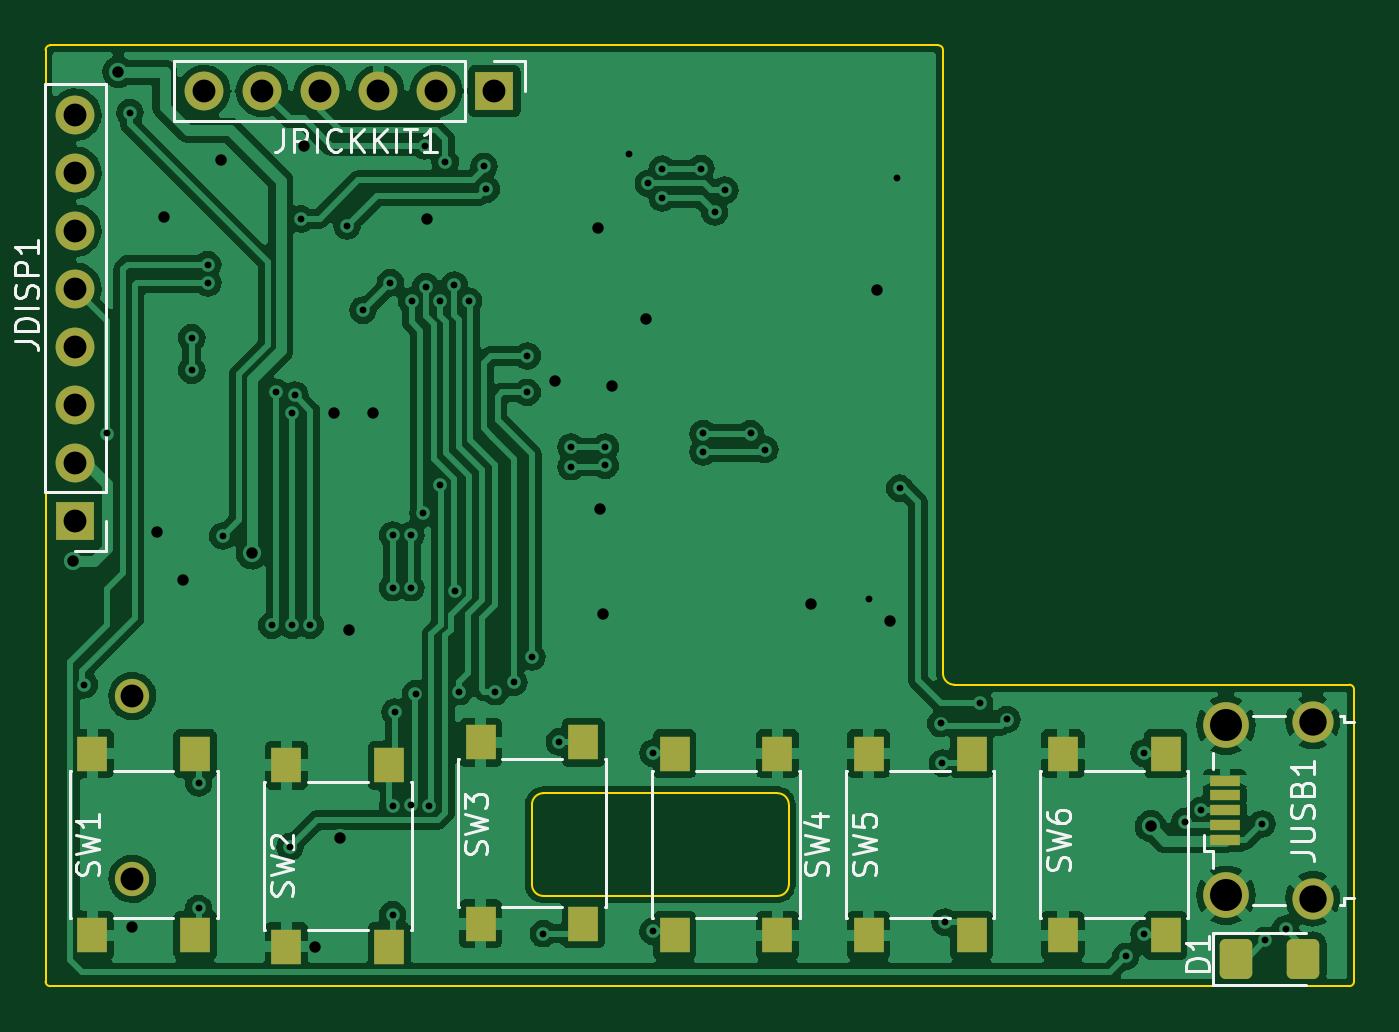
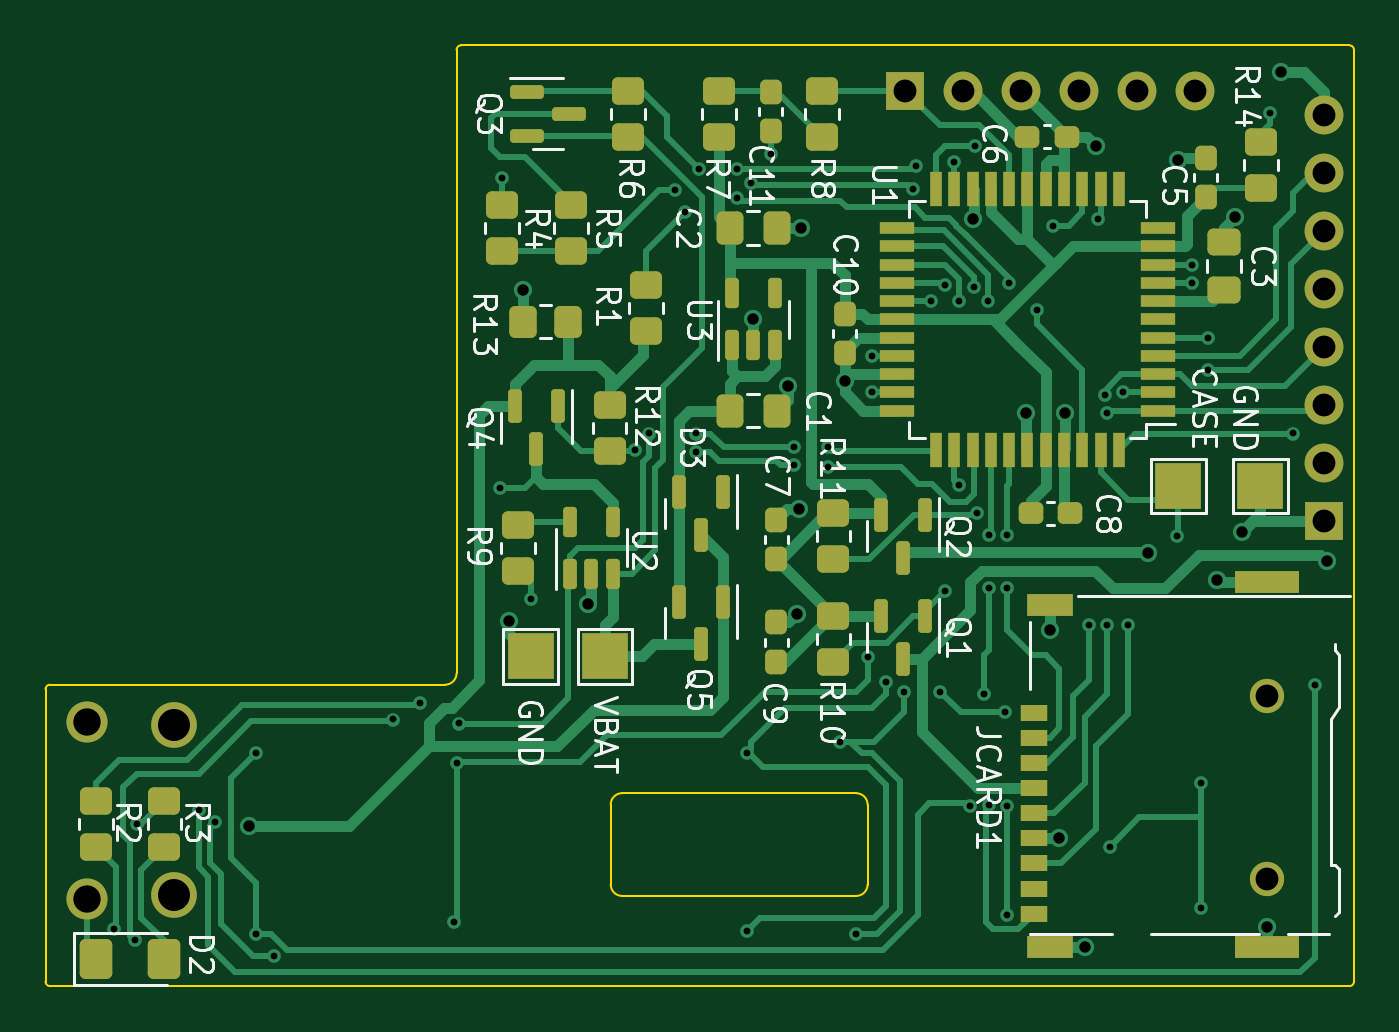
Circuit board: 10 layer files. Board 57.3 x 41.2 mm.
- bottom_copper: datakeyboard-B_Cu.gbr (43601 bytes)
- bottom_mask: datakeyboard-B_Mask.gbr (7694 bytes)
- paste: datakeyboard-B_Paste.gbr (6712 bytes)
- bottom_silk: datakeyboard-B_Silkscreen.gbr (39513 bytes)
- outline: datakeyboard-Edge_Cuts.gbr (2343 bytes)
- top_copper: datakeyboard-F_Cu.gbr (169093 bytes)
- top_mask: datakeyboard-F_Mask.gbr (2887 bytes)
- top_silk: datakeyboard-F_Silkscreen.gbr (15721 bytes)
- drill: datakeyboard-NPTH.drl (272 bytes)
- drill: datakeyboard-PTH.drl (2587 bytes)

=== bottom_copper: datakeyboard-B_Cu.gbr (43601 bytes, source omitted) ===
=== bottom_mask: datakeyboard-B_Mask.gbr (7694 bytes, source omitted) ===
=== paste: datakeyboard-B_Paste.gbr (6712 bytes, source omitted) ===
=== bottom_silk: datakeyboard-B_Silkscreen.gbr (39513 bytes, source omitted) ===
=== outline: datakeyboard-Edge_Cuts.gbr ===
%TF.GenerationSoftware,KiCad,Pcbnew,(6.0.9)*%
%TF.CreationDate,2023-11-17T13:22:31+01:00*%
%TF.ProjectId,datakeyboard,64617461-6b65-4796-926f-6172642e6b69,2*%
%TF.SameCoordinates,Original*%
%TF.FileFunction,Profile,NP*%
%FSLAX46Y46*%
G04 Gerber Fmt 4.6, Leading zero omitted, Abs format (unit mm)*
G04 Created by KiCad (PCBNEW (6.0.9)) date 2023-11-17 13:22:31*
%MOMM*%
%LPD*%
G01*
G04 APERTURE LIST*
%TA.AperFunction,Profile*%
%ADD10C,0.100000*%
%TD*%
G04 APERTURE END LIST*
D10*
X122000000Y-141750000D02*
G75*
G03*
X122500000Y-142250000I500000J0D01*
G01*
X100900000Y-105000000D02*
X139800000Y-105000000D01*
X133250000Y-138750000D02*
X133250000Y-141750000D01*
X141000000Y-133000000D02*
X157800000Y-133000000D01*
X132750000Y-142250000D02*
X132292893Y-142250000D01*
X122000000Y-138750000D02*
X122000000Y-141250000D01*
X132292893Y-137750000D02*
X132750000Y-137750000D01*
X140000000Y-132500000D02*
X140000000Y-132000000D01*
X158000000Y-133200000D02*
X158000000Y-146000000D01*
X122000000Y-138750000D02*
X122000000Y-138250000D01*
X133250000Y-138250000D02*
G75*
G03*
X132750000Y-137750000I-500000J0D01*
G01*
X100700000Y-146000000D02*
G75*
G03*
X100900000Y-146200000I200000J0D01*
G01*
X123000000Y-137750000D02*
X131000000Y-137750000D01*
X132292893Y-142250000D02*
X131000000Y-142250000D01*
X133250000Y-138250000D02*
X133250000Y-138750000D01*
X141000000Y-133000000D02*
X140500000Y-133000000D01*
X100700000Y-146000000D02*
X100700000Y-105200000D01*
X131000000Y-137750000D02*
X132292893Y-137750000D01*
X123000000Y-142250000D02*
X122500000Y-142250000D01*
X122000000Y-141750000D02*
X122000000Y-141250000D01*
X140000000Y-132500000D02*
G75*
G03*
X140500000Y-133000000I500000J0D01*
G01*
X132750000Y-142250000D02*
G75*
G03*
X133250000Y-141750000I0J500000D01*
G01*
X122500000Y-137750000D02*
G75*
G03*
X122000000Y-138250000I0J-500000D01*
G01*
X157800000Y-146200000D02*
G75*
G03*
X158000000Y-146000000I0J200000D01*
G01*
X140000000Y-105200000D02*
X140000000Y-132000000D01*
X158000000Y-133200000D02*
G75*
G03*
X157800000Y-133000000I-200000J0D01*
G01*
X157800000Y-146200000D02*
X100900000Y-146200000D01*
X140000000Y-105200000D02*
G75*
G03*
X139800000Y-105000000I-200000J0D01*
G01*
X122500000Y-137750000D02*
X123000000Y-137750000D01*
X131000000Y-142250000D02*
X123000000Y-142250000D01*
X100900000Y-105000000D02*
G75*
G03*
X100700000Y-105200000I0J-200000D01*
G01*
M02*

=== top_copper: datakeyboard-F_Cu.gbr (169093 bytes, source omitted) ===
=== top_mask: datakeyboard-F_Mask.gbr (2887 bytes, source withheld) ===
=== top_silk: datakeyboard-F_Silkscreen.gbr (15721 bytes, source omitted) ===
=== drill: datakeyboard-NPTH.drl ===
M48
; DRILL file {KiCad (6.0.9)} date Fri Nov 17 13:21:11 2023
; FORMAT={-:-/ absolute / inch / decimal}
; #@! TF.CreationDate,2023-11-17T13:21:11+01:00
; #@! TF.GenerationSoftware,Kicad,Pcbnew,(6.0.9)
; #@! TF.FileFunction,NonPlated,1,2,NPTH
FMAT,2
INCH
%
G90
G05
T0
M30

=== drill: datakeyboard-PTH.drl ===
M48
; DRILL file {KiCad (6.0.9)} date Fri Nov 17 13:21:11 2023
; FORMAT={-:-/ absolute / inch / decimal}
; #@! TF.CreationDate,2023-11-17T13:21:11+01:00
; #@! TF.GenerationSoftware,Kicad,Pcbnew,(6.0.9)
; #@! TF.FileFunction,Plated,1,2,PTH
FMAT,2
INCH
; #@! TA.AperFunction,Plated,PTH,ViaDrill
T1C0.0118
; #@! TA.AperFunction,Plated,PTH,ViaDrill
T2C0.0197
; #@! TA.AperFunction,Plated,PTH,ComponentDrill
T3C0.0394
; #@! TA.AperFunction,Plated,PTH,ComponentDrill
T4C0.0472
; #@! TA.AperFunction,Plated,PTH,ComponentDrill
T5C0.0551
%
G90
G05
T1
X4.0315Y-5.2362
X4.0699Y-4.8031
X4.11Y-4.25
X4.2165Y-4.6378
X4.2165Y-4.6939
X4.2283Y-5.4055
X4.2283Y-5.622
X4.2441Y-4.5118
X4.2441Y-4.5433
X4.27Y-4.98
X4.3543Y-5.1339
X4.3622Y-4.7323
X4.3858Y-5.5157
X4.3898Y-4.7677
X4.3898Y-5.1339
X4.3942Y-4.7366
X4.4055Y-4.4331
X4.4213Y-5.1339
X4.4843Y-4.4449
X4.5118Y-4.5906
X4.5591Y-4.5433
X4.563Y-4.9784
X4.563Y-5.0689
X4.563Y-5.4449
X4.563Y-5.6329
X4.5669Y-5.2835
X4.5945Y-4.9784
X4.5945Y-5.0689
X4.5945Y-5.4439
X4.5955Y-4.5748
X4.6024Y-5.252
X4.6151Y-4.9409
X4.6181Y-4.3071
X4.6201Y-4.5501
X4.626Y-5.4449
X4.6447Y-4.5748
X4.6447Y-4.8924
X4.6535Y-4.3346
X4.6693Y-4.5472
X4.6703Y-5.0748
X4.6781Y-5.248
X4.6939Y-4.5748
X4.7205Y-4.3425
X4.7244Y-4.3819
X4.7402Y-5.248
X4.7717Y-5.2323
X4.7953Y-4.6693
X4.7953Y-4.7323
X4.8031Y-5.1882
X4.8228Y-5.6654
X4.8504Y-5.3346
X4.8706Y-4.8268
X4.8706Y-4.8603
X4.9296Y-4.8268
X4.9296Y-4.8582
X4.9705Y-4.3209
X5.0039Y-4.372
X5.0118Y-5.3543
X5.0118Y-5.6614
X5.0276Y-4.3966
X5.0279Y-4.3475
X5.0945Y-4.3465
X5.0984Y-4.8346
X5.0984Y-4.8031
X5.1181Y-4.4213
X5.1355Y-4.3835
X5.1801Y-4.8031
X5.2047Y-4.8307
X5.3839Y-5.0886
X5.4331Y-4.3622
X5.437Y-4.8976
X5.5079Y-5.3031
X5.5109Y-5.3716
X5.5157Y-5.6457
X5.5748Y-5.2677
X5.622Y-5.2962
X5.8268Y-5.7047
X5.8583Y-5.3543
X5.8583Y-5.6654
X5.9291Y-5.4724
X5.9567Y-5.4528
X6.062Y-5.4764
X6.0669Y-5.6772
X6.1025Y-5.6574
T2
X4.0118Y-5.0236
X4.09Y-4.18
X4.1142Y-5.6535
X4.1575Y-4.9724
X4.1693Y-4.4291
X4.2008Y-5.0551
X4.2677Y-4.3307
X4.32Y-5.01
X4.4094Y-4.3071
X4.4291Y-5.689
X4.4626Y-4.7677
X4.4724Y-5.5
X4.4882Y-5.1417
X4.5295Y-4.7677
X4.622Y-4.4331
X4.8425Y-4.7126
X4.9173Y-4.4488
X4.9213Y-4.9331
X4.9252Y-5.1142
X4.9409Y-4.7205
X5.0Y-4.6063
X5.2849Y-5.0976
X5.3976Y-4.5551
X5.4213Y-5.126
X5.8701Y-5.4803
T3
X4.0157Y-4.2535
X4.0157Y-4.3535
X4.0157Y-4.4535
X4.0157Y-4.5535
X4.0157Y-4.6535
X4.0157Y-4.7535
X4.0157Y-4.8535
X4.0157Y-4.9535
X4.1142Y-5.2559
X4.1142Y-5.5709
X4.2382Y-4.2126
X4.3382Y-4.2126
X4.4382Y-4.2126
X4.5382Y-4.2126
X4.6382Y-4.2126
X4.7382Y-4.2126
T4
X6.1494Y-5.3002
X6.1494Y-5.6053
T5
X5.9998Y-5.3061
X5.9998Y-5.5994
T0
M30

